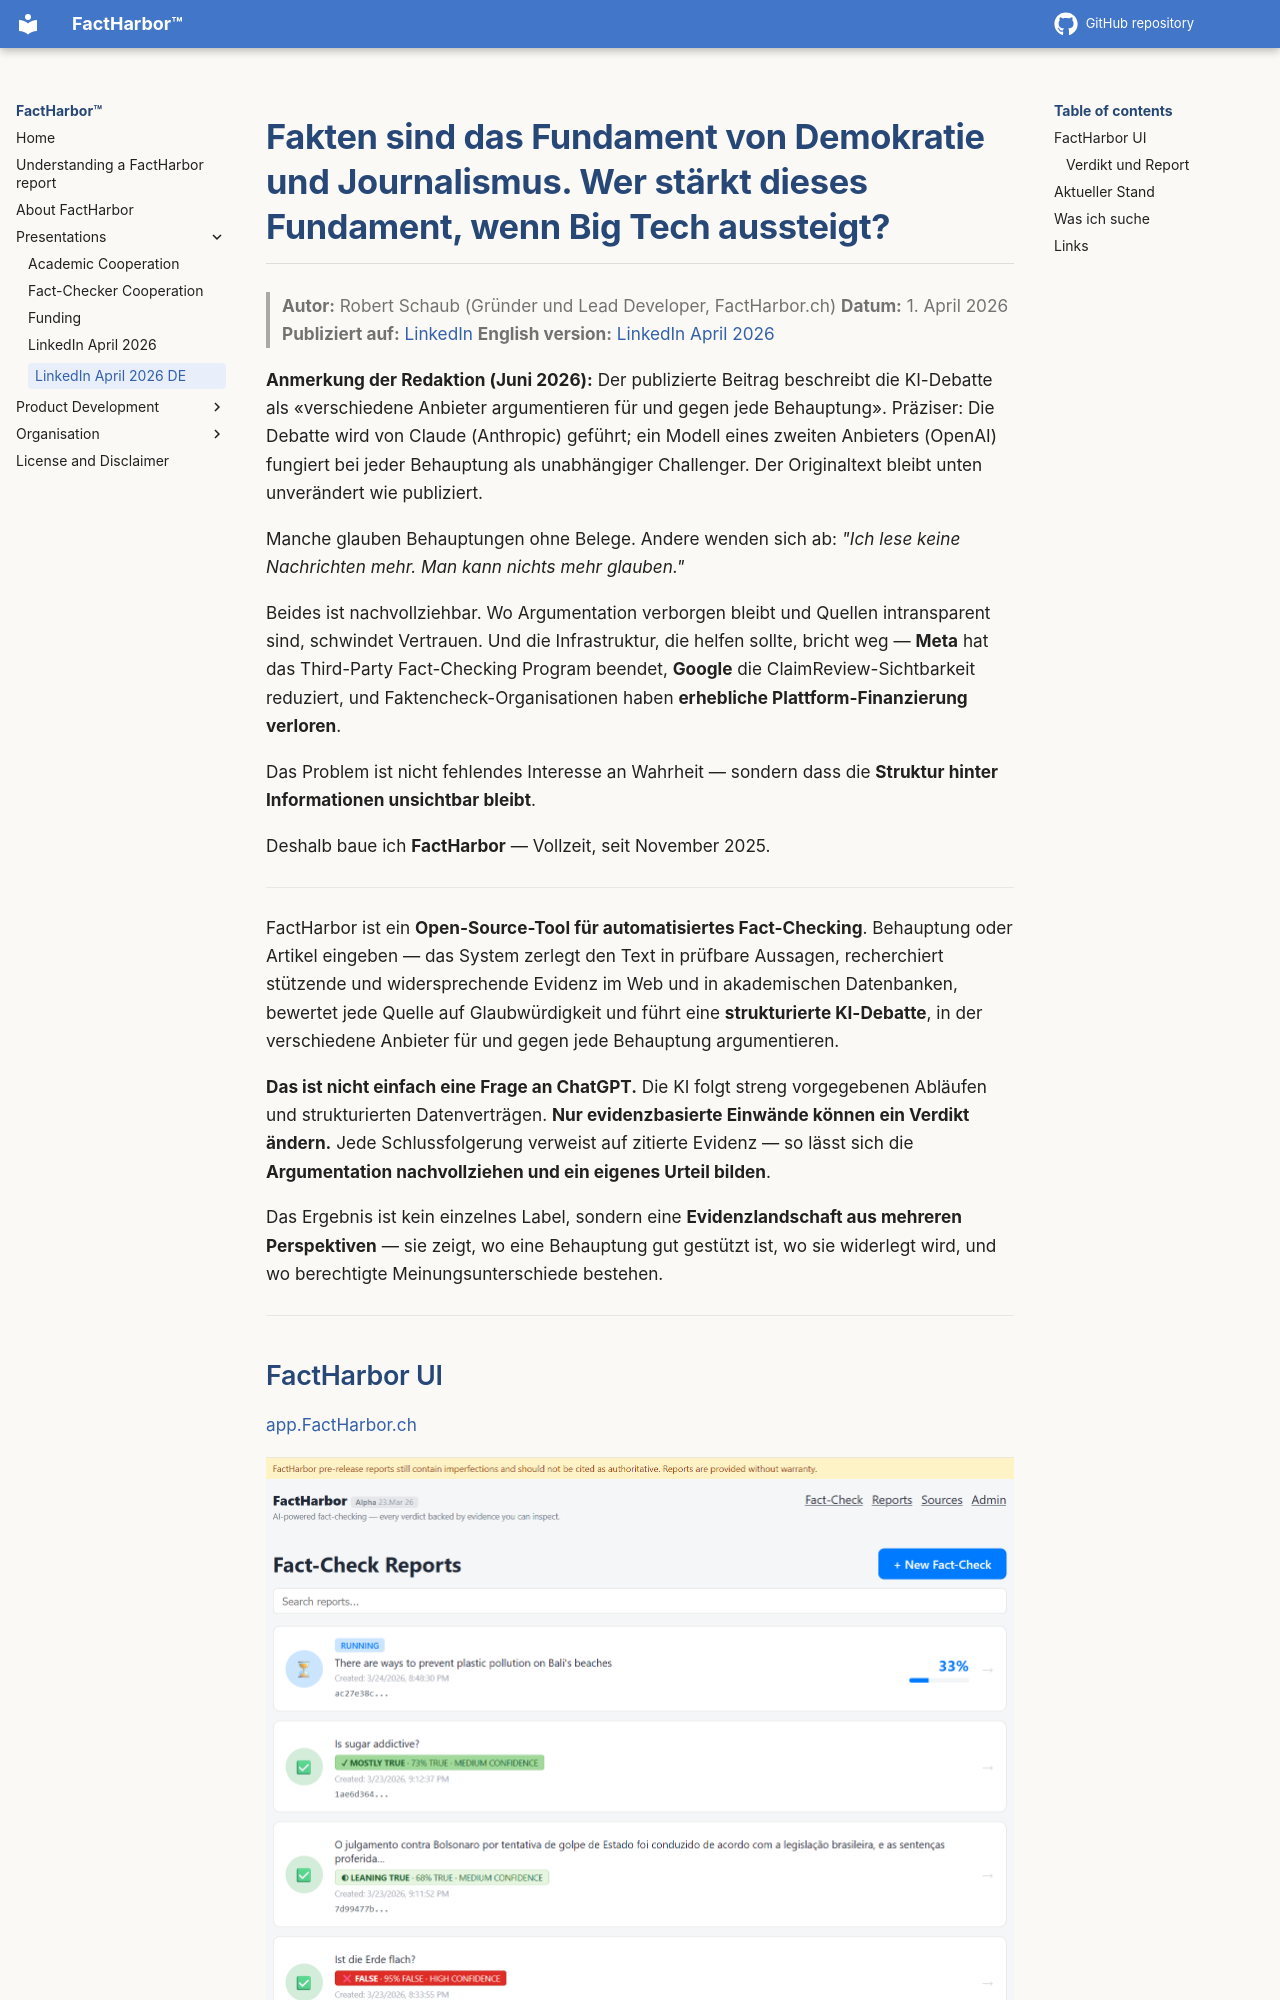

repository: robertschaub/FactHarbor · page: linkedin-de.html · generator: mkdocs

<a id="fakten-sind-das-fundament-von-demokratie-und-journalismus-wer-st-rkt-dieses-fundament-wenn-big-tech-aussteigt"></a>


# Fakten sind das Fundament von Demokratie und Journalismus. Wer stärkt dieses Fundament, wenn Big Tech aussteigt?



> **Autor:** Robert Schaub (Gründer und Lead Developer, FactHarbor.ch) **Datum:** 1. April 2026
> **Publiziert auf:** [LinkedIn](https://www.linkedin.com/feed/update/urn:li:activity:7445085142844456960/)
> **English version:** [LinkedIn April 2026](linkedin.md)


**Anmerkung der Redaktion (Juni 2026):** Der publizierte Beitrag beschreibt die KI-Debatte als «verschiedene Anbieter argumentieren für und gegen jede Behauptung». Präziser: Die Debatte wird von Claude (Anthropic) geführt; ein Modell eines zweiten Anbieters (OpenAI) fungiert bei jeder Behauptung als unabhängiger Challenger. Der Originaltext bleibt unten unverändert wie publiziert.

Manche glauben Behauptungen ohne Belege. Andere wenden sich ab: _"Ich lese keine Nachrichten mehr. Man kann nichts mehr glauben."_

Beides ist nachvollziehbar. Wo Argumentation verborgen bleibt und Quellen intransparent sind, schwindet Vertrauen. Und die Infrastruktur, die helfen sollte, bricht weg — **Meta** hat das Third-Party Fact-Checking Program beendet, **Google** die ClaimReview-Sichtbarkeit reduziert, und Faktencheck-Organisationen haben **erhebliche Plattform-Finanzierung verloren**.

Das Problem ist nicht fehlendes Interesse an Wahrheit — sondern dass die **Struktur hinter Informationen unsichtbar bleibt**.

Deshalb baue ich **FactHarbor** — Vollzeit, seit November 2025.

----

FactHarbor ist ein **Open-Source-Tool für automatisiertes Fact-Checking**. Behauptung oder Artikel eingeben — das System zerlegt den Text in prüfbare Aussagen, recherchiert stützende und widersprechende Evidenz im Web und in akademischen Datenbanken, bewertet jede Quelle auf Glaubwürdigkeit und führt eine **strukturierte KI-Debatte**, in der verschiedene Anbieter für und gegen jede Behauptung argumentieren.
